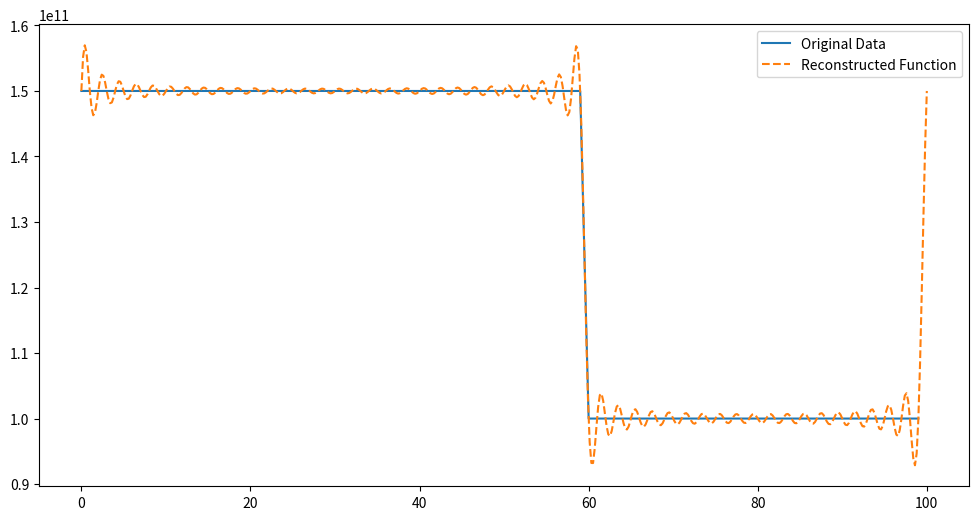

Source code (Python):
# import numpy as np

# array = [1, 2, 3, 4, 5, 6, 7, 8, 9, 10]

# print(array[-5:])


# Er = np.ones(length) * 100 * 10**9 # E Modul
# print(len(Er[:5]))
# print(len(Er[-5:]))
# print(len(Er[-50:]))

import numpy as np
import matplotlib.pyplot as plt

# Sample data points (you can replace this with your actual data)
length = 100
data = np.ones(length) * 100 * 10**9 # E Modul
data[:int(0.6*length)] = 150* 10**9



#data = np.sin(0.03* np.linspace(0,length,length)) + np.cos(0.09* np.linspace(0,length,length))
#print(data)
n = len(data)
t = np.linspace(0, length, n, endpoint=False)  # Time vector (assuming sampling over 1 second)
tManyValues = np.linspace(0, length, length*5)

# Compute the FFT
coefficients = np.fft.fft(data)

# Frequency components
frequencies = np.fft.fftfreq(n)

# Create the function from the Fourier coefficients
def fourier_series(t, coefficients, frequencies):
    # Initialize the result with the mean value
    result = np.real(coefficients[0]) / n
    
    for k in range(1, n//2):  # We only need the first half of the frequencies due to symmetry
        amplitude = 2 * np.abs(coefficients[k]) / n  # Get the amplitude
        phase = np.angle(coefficients[k])  # Get the phase
        result += amplitude * np.cos(2 * np.pi * frequencies[k] * t + phase)
        
    return result

# Reconstruct the function
reconstructed_function = fourier_series(tManyValues, coefficients, frequencies)

# Plot the original data and the reconstructed function
plt.figure(figsize=(12, 6))
plt.plot(t, data, label='Original Data')
plt.plot(tManyValues, reconstructed_function, label='Reconstructed Function', linestyle='--')
plt.legend()
plt.show()